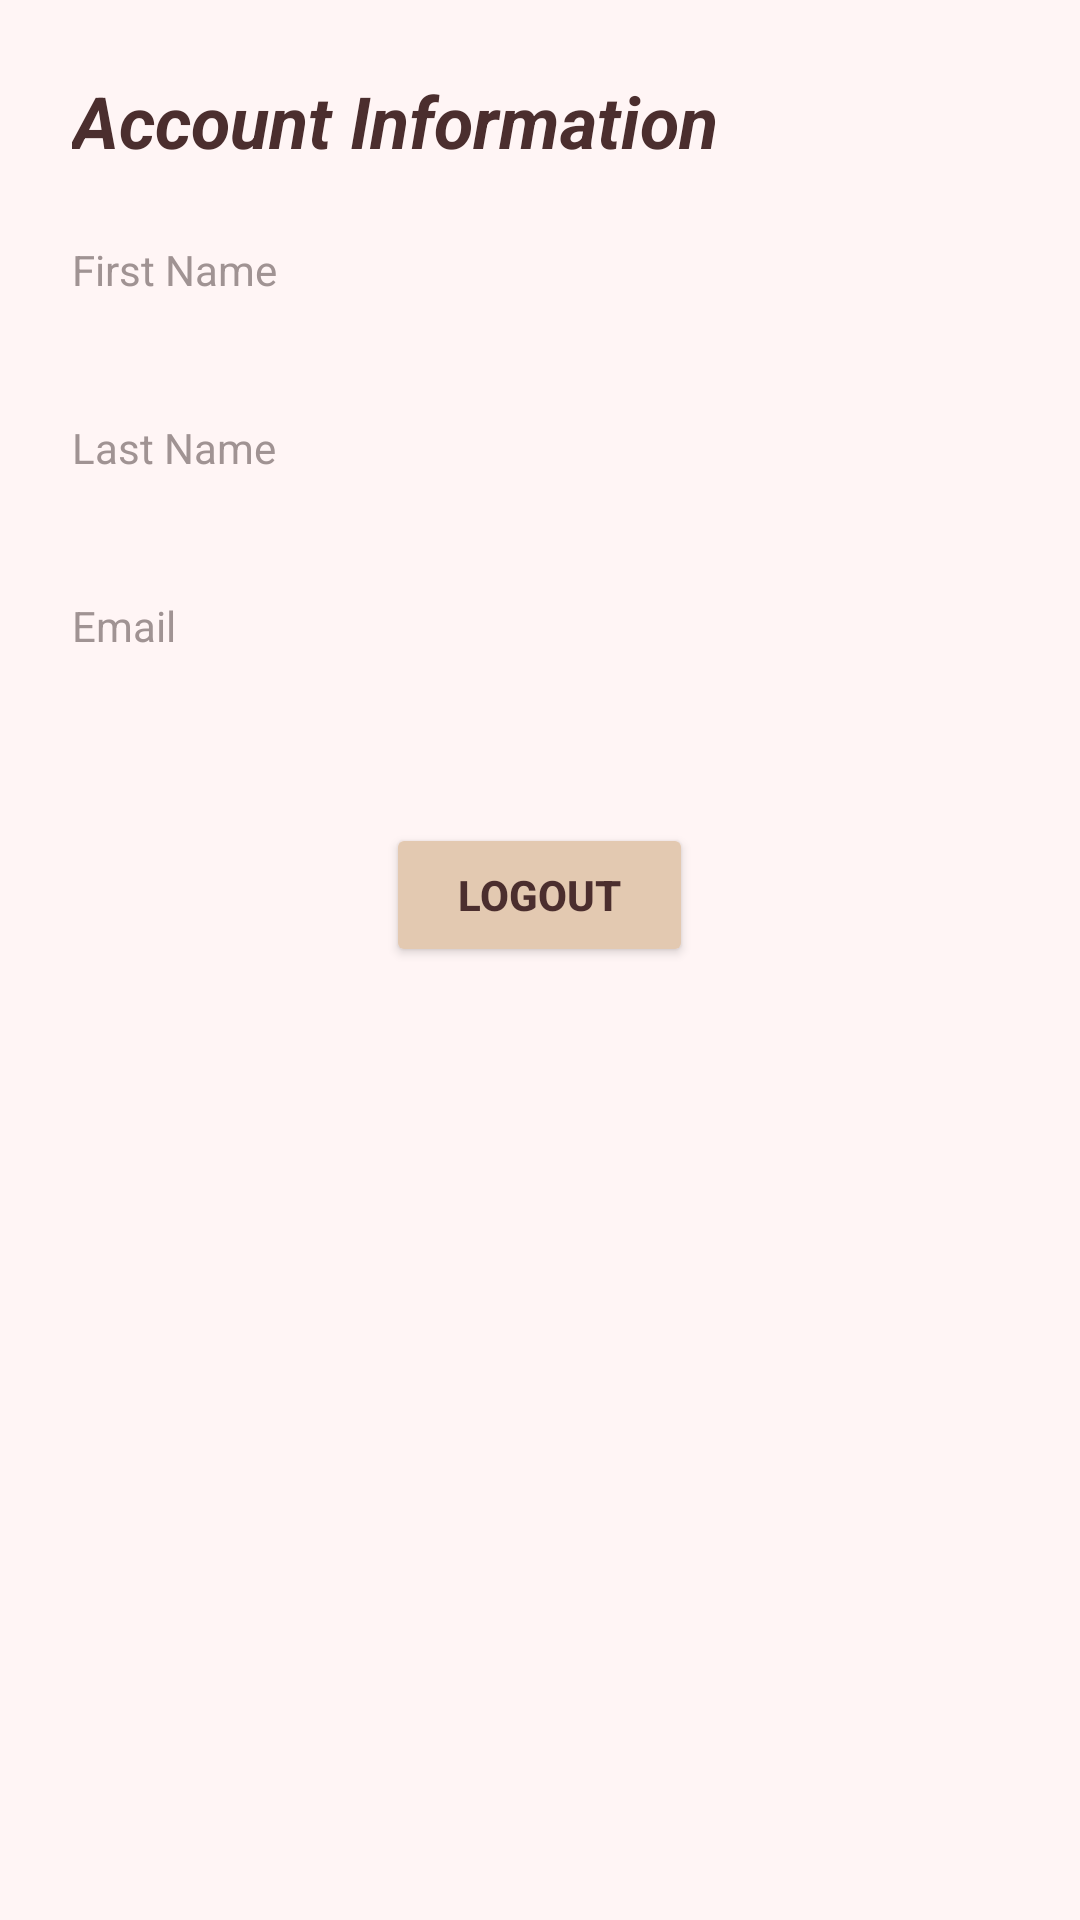

Write the Android layout XML for this screen, with the resource values it uses.
<!-- AndroidManifest.xml: application theme Theme.TravelJurnalApp -->
<!-- res/layout/activity_profile.xml -->
<?xml version="1.0" encoding="utf-8"?>
<LinearLayout xmlns:android="http://schemas.android.com/apk/res/android"
    android:layout_width="match_parent"
    android:layout_height="match_parent"
    android:orientation="vertical"
    android:padding="24dp"
    android:background="#FFF5F5">

    <TextView
        android:layout_width="wrap_content"
        android:layout_height="wrap_content"
        android:text="Account Information"
        android:textSize="24sp"
        android:textStyle="italic|bold"
        android:textColor="#4B2E2E"
        android:layout_marginBottom="24dp" />

    <TextView
        android:layout_width="wrap_content"
        android:layout_height="wrap_content"
        android:text="First Name"
        android:textSize="14sp"
        android:textColor="#A09393" />

    <TextView
        android:id="@+id/firstnameTextView"
        android:layout_width="wrap_content"
        android:layout_height="wrap_content"
        android:textSize="18sp"
        android:textStyle="italic"
        android:textColor="#3E3E3E"
        android:layout_marginBottom="16dp" />

    <TextView
        android:layout_width="wrap_content"
        android:layout_height="wrap_content"
        android:text="Last Name"
        android:textSize="14sp"
        android:textColor="#A09393" />

    <TextView
        android:id="@+id/lastnameTextView"
        android:layout_width="wrap_content"
        android:layout_height="wrap_content"
        android:textSize="18sp"
        android:textStyle="italic"
        android:textColor="#3E3E3E"
        android:layout_marginBottom="16dp" />

    <TextView
        android:layout_width="wrap_content"
        android:layout_height="wrap_content"
        android:text="Email"
        android:textSize="14sp"
        android:textColor="#A09393" />

    <TextView
        android:id="@+id/emailTextView"
        android:layout_width="wrap_content"
        android:layout_height="wrap_content"
        android:textSize="18sp"
        android:textStyle="italic"
        android:textColor="#3E3E3E"
        android:layout_marginBottom="32dp" />

    <Button
        android:id="@+id/logoutButton"
        android:layout_width="wrap_content"
        android:layout_height="wrap_content"
        android:backgroundTint="#E3C9B1"
        android:paddingStart="24dp"
        android:paddingEnd="24dp"
        android:paddingTop="12dp"
        android:paddingBottom="12dp"
        android:text="Logout"
        android:textColor="#4B2E2E"
        android:textStyle="bold"
        android:layout_gravity="center_horizontal" />

</LinearLayout>
<!-- resources referenced by this layout -->
<resources>
  <style name="Theme.TravelJurnalApp" parent="Theme.AppCompat.Light.NoActionBar">
  
      </style>
</resources>
